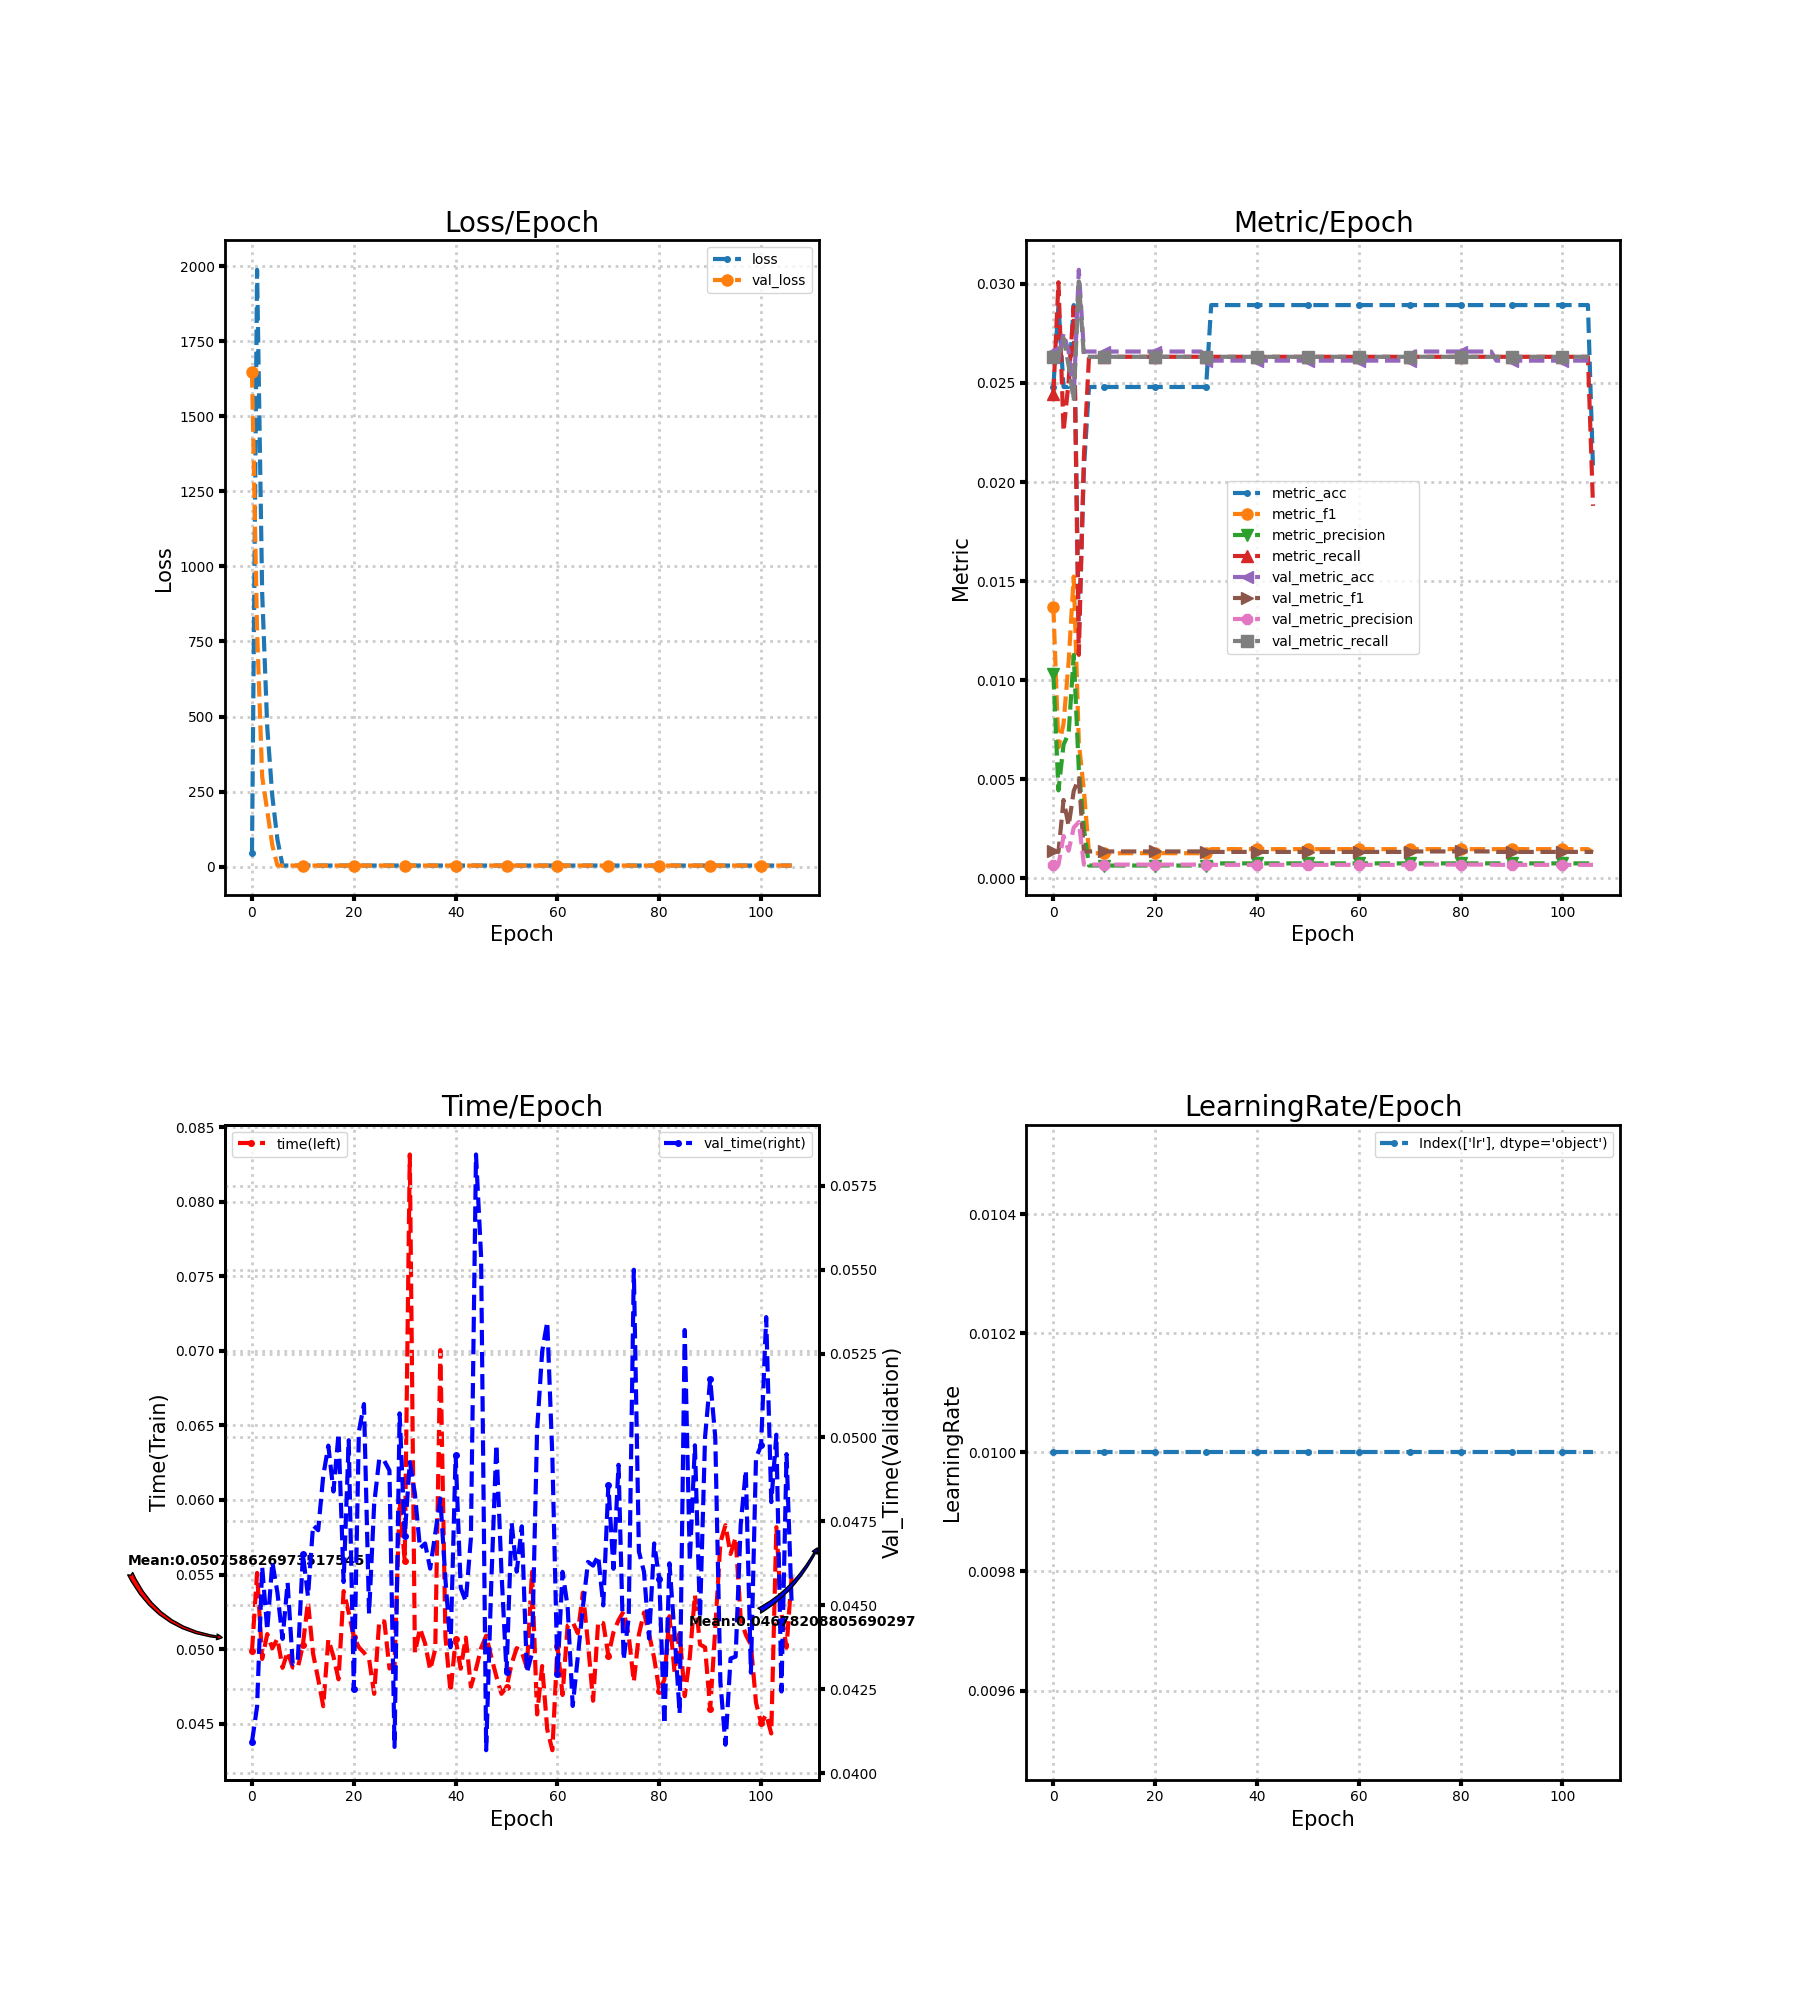

The table this chart was drawn from, first rows:
loss, metric_acc, metric_f1, metric_precision, metric_recall, time, lr, val_loss, val_metric_acc, val_metric_f1, val_metric_precision, val_metric_recall, val_time
45.61, 0.02479, 0.0137, 0.01031, 0.02444, 0.04986, 0.01, 1647, 0.02658, 0.001363, 0.0006995, 0.02632, 0.04093
1988, 0.02893, 0.006613, 0.004444, 0.03008, 0.05511, 0.01, 786.2, 0.02612, 0.00134, 0.0006874, 0.02632, 0.04198
912.2, 0.02479, 0.007801, 0.006756, 0.02256, 0.04934, 0.01, 299.7, 0.0275, 0.003961, 0.002144, 0.02727, 0.04615
463.7, 0.02479, 0.01094, 0.007308, 0.02506, 0.05101, 0.01, 185.4, 0.02658, 0.002656, 0.0014, 0.02587, 0.04426
233.7, 0.02893, 0.01523, 0.01128, 0.02882, 0.05005, 0.01, 70.69, 0.02429, 0.004413, 0.002567, 0.0241, 0.04629
89.97, 0.0124, 0.006861, 0.005485, 0.01128, 0.0507, 0.01, 3.667, 0.03071, 0.005055, 0.002849, 0.03012, 0.04538
3.675, 0.02066, 0.004425, 0.002496, 0.0213, 0.04874, 0.01, 3.639, 0.02658, 0.001363, 0.0006995, 0.02632, 0.044
3.64, 0.02479, 0.001273, 0.0006525, 0.02632, 0.04982, 0.01, 3.639, 0.02658, 0.001363, 0.0006995, 0.02632, 0.04567
3.64, 0.02479, 0.001273, 0.0006525, 0.02632, 0.04876, 0.01, 3.639, 0.02658, 0.001363, 0.0006995, 0.02632, 0.04325
3.64, 0.02479, 0.001273, 0.0006525, 0.02632, 0.04872, 0.01, 3.639, 0.02658, 0.001363, 0.0006995, 0.02632, 0.04335
3.64, 0.02479, 0.001273, 0.0006525, 0.02632, 0.05028, 0.01, 3.639, 0.02658, 0.001363, 0.0006995, 0.02632, 0.04653
3.64, 0.02479, 0.001273, 0.0006525, 0.02632, 0.05317, 0.01, 3.639, 0.02658, 0.001363, 0.0006995, 0.02632, 0.04527
3.64, 0.02479, 0.001273, 0.0006525, 0.02632, 0.04969, 0.01, 3.64, 0.02658, 0.001363, 0.0006995, 0.02632, 0.04738
3.639, 0.02479, 0.001273, 0.0006525, 0.02632, 0.04799, 0.01, 3.64, 0.02658, 0.001363, 0.0006995, 0.02632, 0.04724
3.639, 0.02479, 0.001273, 0.0006525, 0.02632, 0.04616, 0.01, 3.64, 0.02658, 0.001363, 0.0006995, 0.02632, 0.04886
3.639, 0.02479, 0.001273, 0.0006525, 0.02632, 0.05065, 0.01, 3.64, 0.02658, 0.001363, 0.0006995, 0.02632, 0.04976
3.639, 0.02479, 0.001273, 0.0006525, 0.02632, 0.04951, 0.01, 3.64, 0.02658, 0.001363, 0.0006995, 0.02632, 0.04839
3.639, 0.02479, 0.001273, 0.0006525, 0.02632, 0.04797, 0.01, 3.64, 0.02658, 0.001363, 0.0006995, 0.02632, 0.05012
3.639, 0.02479, 0.001273, 0.0006525, 0.02632, 0.05389, 0.01, 3.64, 0.02658, 0.001363, 0.0006995, 0.02632, 0.04569
3.638, 0.02479, 0.001273, 0.0006525, 0.02632, 0.05245, 0.01, 3.64, 0.02658, 0.001363, 0.0006995, 0.02632, 0.04992
3.638, 0.02479, 0.001273, 0.0006525, 0.02632, 0.05081, 0.01, 3.64, 0.02658, 0.001363, 0.0006995, 0.02632, 0.0425
3.638, 0.02479, 0.001273, 0.0006525, 0.02632, 0.05012, 0.01, 3.64, 0.02658, 0.001363, 0.0006995, 0.02632, 0.05018
3.638, 0.02479, 0.001278, 0.0006552, 0.02632, 0.04976, 0.01, 3.64, 0.02658, 0.001363, 0.0006995, 0.02632, 0.05099
3.637, 0.02479, 0.001273, 0.0006525, 0.02632, 0.04933, 0.01, 3.64, 0.02658, 0.001363, 0.0006995, 0.02632, 0.04475
3.637, 0.02479, 0.001273, 0.0006525, 0.02632, 0.04699, 0.01, 3.64, 0.02658, 0.001363, 0.0006995, 0.02632, 0.04802
3.637, 0.02479, 0.001273, 0.0006525, 0.02632, 0.05189, 0.01, 3.64, 0.02658, 0.001363, 0.0006995, 0.02632, 0.04937
3.637, 0.02479, 0.001273, 0.0006525, 0.02632, 0.05185, 0.01, 3.64, 0.02658, 0.001363, 0.0006995, 0.02632, 0.0493
3.636, 0.02479, 0.001273, 0.0006525, 0.02632, 0.04869, 0.01, 3.64, 0.02658, 0.001363, 0.0006995, 0.02632, 0.04902
3.636, 0.02479, 0.001273, 0.0006525, 0.02632, 0.04883, 0.01, 3.64, 0.02658, 0.001363, 0.0006995, 0.02632, 0.04078
3.636, 0.02479, 0.001273, 0.0006525, 0.02632, 0.05998, 0.01, 3.64, 0.02658, 0.001363, 0.0006995, 0.02632, 0.05072
3.635, 0.02479, 0.001273, 0.0006525, 0.02632, 0.05593, 0.01, 3.64, 0.02612, 0.00134, 0.0006874, 0.02632, 0.04706
3.635, 0.02893, 0.00148, 0.0007612, 0.02632, 0.08318, 0.01, 3.64, 0.02612, 0.00134, 0.0006874, 0.02632, 0.04927
3.635, 0.02893, 0.00148, 0.0007612, 0.02632, 0.04974, 0.01, 3.64, 0.02612, 0.00134, 0.0006874, 0.02632, 0.04833
3.635, 0.02893, 0.00148, 0.0007612, 0.02632, 0.05139, 0.01, 3.64, 0.02612, 0.00134, 0.0006874, 0.02632, 0.0467
3.634, 0.02893, 0.00148, 0.0007612, 0.02632, 0.05038, 0.01, 3.64, 0.02612, 0.00134, 0.0006874, 0.02632, 0.04684
3.634, 0.02893, 0.00148, 0.0007612, 0.02632, 0.0486, 0.01, 3.64, 0.02612, 0.00134, 0.0006874, 0.02632, 0.04609
3.634, 0.02893, 0.00148, 0.0007612, 0.02632, 0.05, 0.01, 3.64, 0.02612, 0.00134, 0.0006874, 0.02632, 0.04714
3.634, 0.02893, 0.00148, 0.0007612, 0.02632, 0.07006, 0.01, 3.64, 0.02612, 0.00134, 0.0006874, 0.02632, 0.04818
3.634, 0.02893, 0.00148, 0.0007612, 0.02632, 0.05081, 0.01, 3.64, 0.02612, 0.00134, 0.0006874, 0.02632, 0.04577
3.633, 0.02893, 0.00148, 0.0007612, 0.02632, 0.0471, 0.01, 3.64, 0.02612, 0.00134, 0.0006874, 0.02632, 0.04375
3.633, 0.02893, 0.00148, 0.0007612, 0.02632, 0.05065, 0.01, 3.64, 0.02612, 0.00134, 0.0006874, 0.02632, 0.04948
3.633, 0.02893, 0.00148, 0.0007612, 0.02632, 0.04868, 0.01, 3.64, 0.02612, 0.00134, 0.0006874, 0.02632, 0.04552
3.633, 0.02893, 0.00148, 0.0007612, 0.02632, 0.05077, 0.01, 3.64, 0.02612, 0.00134, 0.0006874, 0.02632, 0.04511
3.633, 0.02893, 0.00148, 0.0007612, 0.02632, 0.04747, 0.01, 3.64, 0.02612, 0.00134, 0.0006874, 0.02632, 0.04701
3.632, 0.02893, 0.00148, 0.0007612, 0.02632, 0.04866, 0.01, 3.64, 0.02612, 0.00134, 0.0006874, 0.02632, 0.05843
3.632, 0.02893, 0.00148, 0.0007612, 0.02632, 0.05006, 0.01, 3.64, 0.02612, 0.00134, 0.0006874, 0.02632, 0.0554
3.632, 0.02893, 0.00148, 0.0007612, 0.02632, 0.0509, 0.01, 3.641, 0.02612, 0.00134, 0.0006874, 0.02632, 0.04068
3.632, 0.02893, 0.00148, 0.0007612, 0.02632, 0.04948, 0.01, 3.641, 0.02612, 0.00134, 0.0006874, 0.02632, 0.04565
3.632, 0.02893, 0.00148, 0.0007612, 0.02632, 0.04816, 0.01, 3.641, 0.02612, 0.00134, 0.0006874, 0.02632, 0.04978
3.631, 0.02893, 0.00148, 0.0007612, 0.02632, 0.047, 0.01, 3.641, 0.02612, 0.00134, 0.0006874, 0.02632, 0.04601
3.631, 0.02893, 0.00148, 0.0007612, 0.02632, 0.04743, 0.01, 3.641, 0.02612, 0.00134, 0.0006874, 0.02632, 0.043
3.631, 0.02893, 0.00148, 0.0007612, 0.02632, 0.04901, 0.01, 3.641, 0.02612, 0.00134, 0.0006874, 0.02632, 0.04746
3.631, 0.02893, 0.00148, 0.0007612, 0.02632, 0.05006, 0.01, 3.641, 0.02612, 0.00134, 0.0006874, 0.02632, 0.046
3.631, 0.02893, 0.00148, 0.0007612, 0.02632, 0.04981, 0.01, 3.641, 0.02612, 0.00134, 0.0006874, 0.02632, 0.04735
3.631, 0.02893, 0.00148, 0.0007612, 0.02632, 0.04874, 0.01, 3.641, 0.02612, 0.00134, 0.0006874, 0.02632, 0.043
3.631, 0.02893, 0.00148, 0.0007612, 0.02632, 0.05519, 0.01, 3.641, 0.02612, 0.00134, 0.0006874, 0.02632, 0.04357
3.63, 0.02893, 0.00148, 0.0007612, 0.02632, 0.04561, 0.01, 3.641, 0.02612, 0.00134, 0.0006874, 0.02632, 0.0502
3.63, 0.02893, 0.00148, 0.0007612, 0.02632, 0.04886, 0.01, 3.641, 0.02612, 0.00134, 0.0006874, 0.02632, 0.05256
3.63, 0.02893, 0.00148, 0.0007612, 0.02632, 0.04459, 0.01, 3.641, 0.02612, 0.00134, 0.0006874, 0.02632, 0.05345
3.63, 0.02893, 0.00148, 0.0007612, 0.02632, 0.04321, 0.01, 3.642, 0.02612, 0.00134, 0.0006874, 0.02632, 0.04943
... 47 more rows
